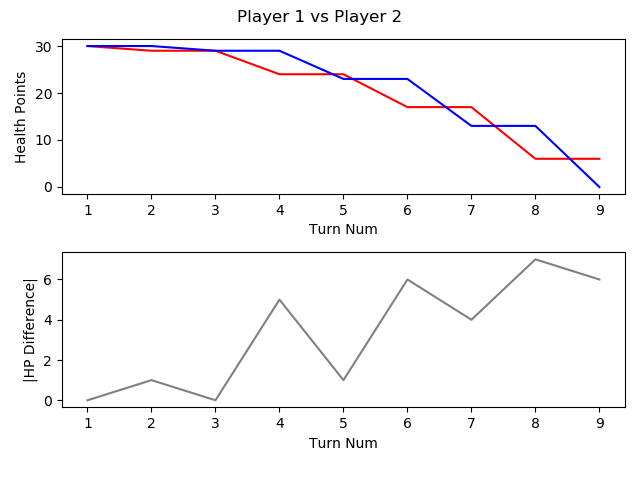

The data file committed next to this chart (first rows):
, TURN_NO, P1_HEALTH, P2_HEALTH, CURRENT_PLAYER, AMOUNTHEALEDTHISTURN, NUMATTACKSTHISTURN, NUMCARDSDRAWNTHISTURN, NUMCARDSPLAYEDTHISTURN, NUMCARDSTODRAW, NUMELEMENTALSPLAYEDLASTTURN, NUMELEMENTALSPLAYEDTHISTURN, NUMFRIENDLYMINIONSTHATATTACKEDTHISTURN, NUMFRIENDLYMINIONSTHATDIEDTHISTURN, NUMMINIONSPLAYEDTHISTURN, NUMMINIONSPLAYERKILLEDTHISTURN, NUMOPTIONSPLAYEDTHISTURN, NUMSECRETSPLAYEDTHISGAME, NUMSPELLSPLAYEDTHISGAME, NUMTIMESHEROPOWERUSEDTHISGAME, REMAININGMANA, TOTALMANASPENTTHISGAME, USEDMANATHISTURN
1, 1, 30, 30, P1 FitzVonGerald, 0, 0, 1, 1, 0, 0, 0, 0, 0, 1, 0, 1, 0, 0, 0, 0, 1, 1
2, 2, 29, 30, P2 RehHausZuckFuchs, 0, 0, 1, 3, 0, 0, 0, 0, 0, 1, 0, 4, 0, 2, 0, 0, 2, 1
3, 3, 29, 29, P1 FitzVonGerald, 0, 0, 1, 1, 0, 0, 0, 1, 0, 1, 0, 2, 0, 0, 0, 0, 3, 2
4, 4, 24, 29, P2 RehHausZuckFuchs, 0, 0, 1, 0, 0, 0, 0, 2, 0, 0, 0, 3, 0, 2, 0, 2, 2, 0
5, 5, 24, 23, P1 FitzVonGerald, 0, 0, 1, 1, 0, 0, 0, 2, 0, 0, 0, 4, 0, 0, 0, 0, 6, 3
6, 6, 17, 23, P2 RehHausZuckFuchs, 0, 0, 1, 1, 0, 0, 0, 2, 0, 0, 0, 4, 0, 2, 0, 0, 5, 3
7, 7, 17, 13, P1 FitzVonGerald, 0, 0, 1, 1, 0, 0, 0, 3, 0, 1, 0, 5, 0, 0, 0, 0, 10, 4
8, 8, 6, 13, P2 RehHausZuckFuchs, 0, 0, 1, 1, 0, 0, 0, 3, 0, 1, 0, 5, 0, 2, 0, 0, 9, 4
9, 9, 6, 0, P1 FitzVonGerald, 0, 0, 1, 2, 0, 0, 0, 3, 0, 1, 0, 6, 0, 1, 0, 0, 15, 5
